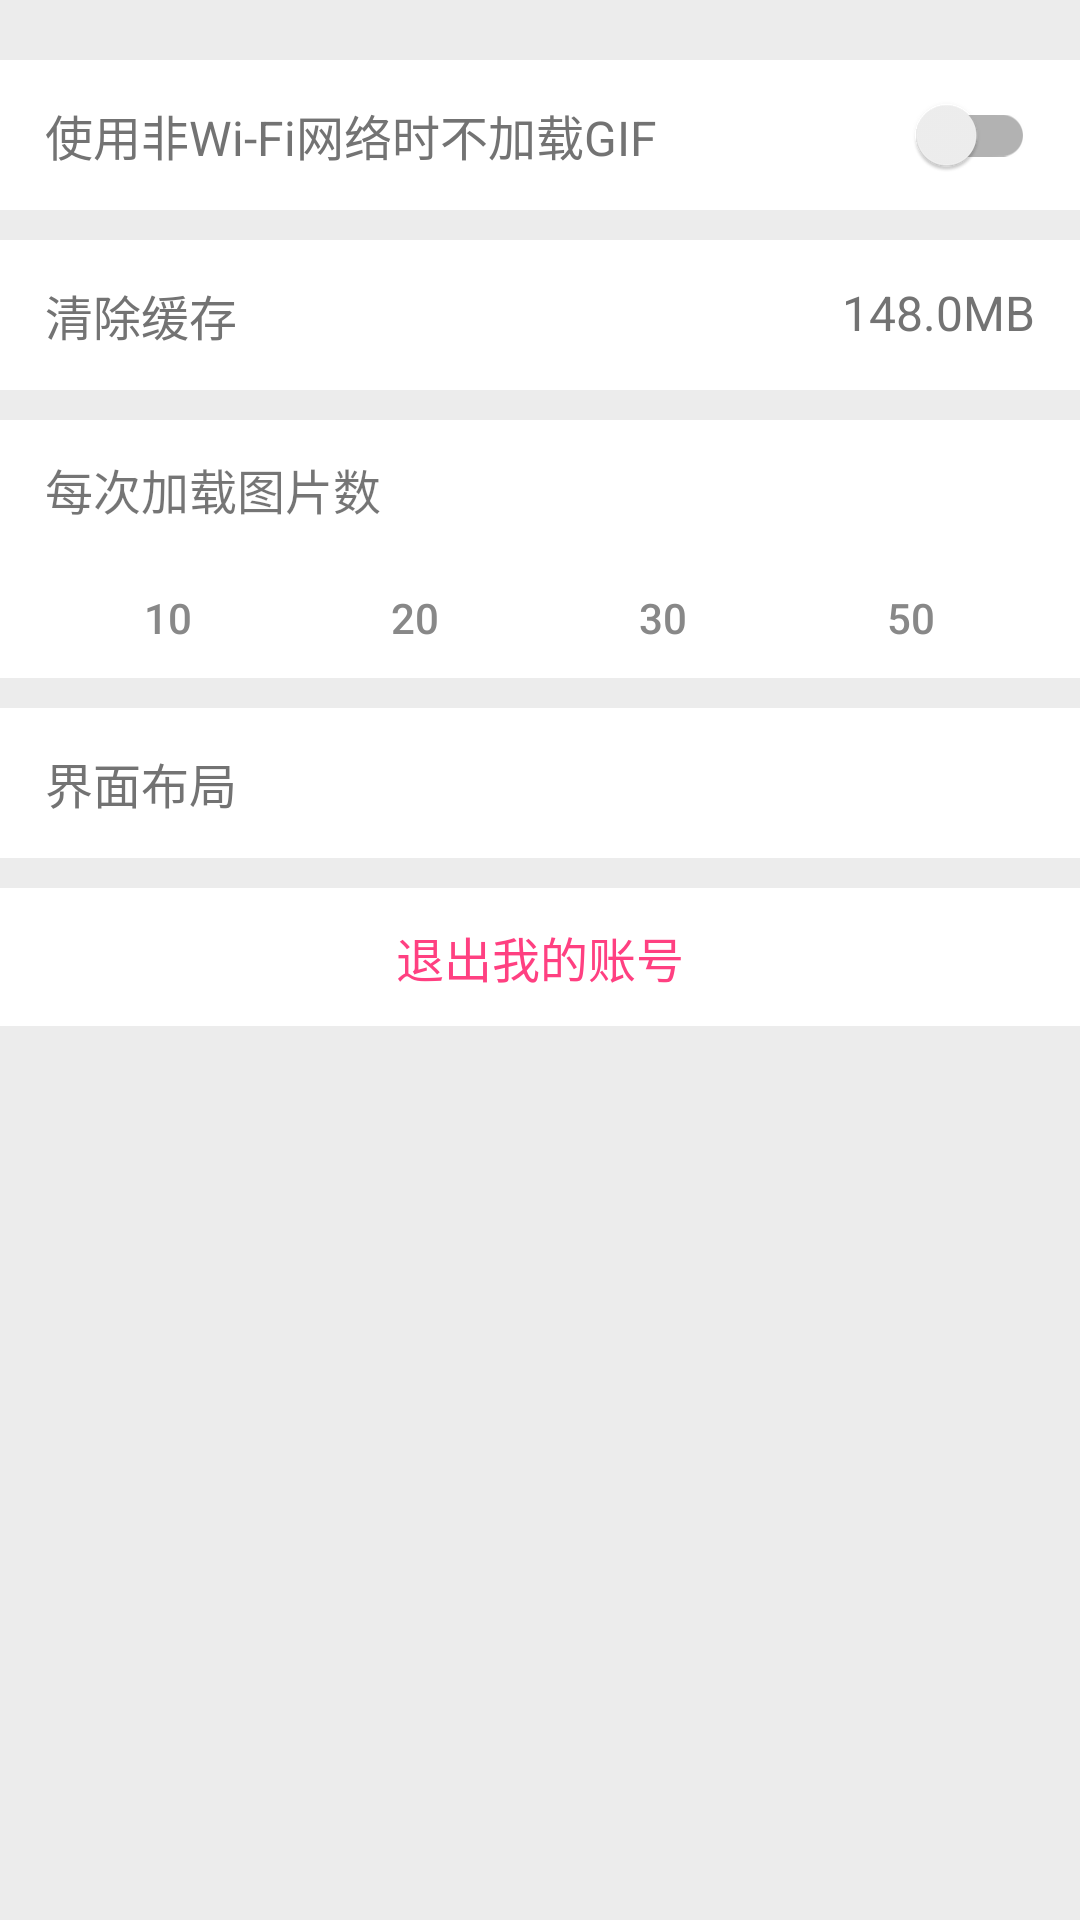

Here is an Android app screen rendered from its layout file. Give the layout XML and the strings, colors and styles it references.
<!-- AndroidManifest.xml: application theme AppTheme -->
<!-- res/layout/fragment_more.xml -->
<?xml version="1.0" encoding="utf-8"?>
<LinearLayout
    xmlns:android="http://schemas.android.com/apk/res/android" android:layout_width="match_parent"
    android:layout_height="match_parent"
    android:orientation="vertical"
    android:background="@color/divider"
    >

    <android.support.v7.widget.SwitchCompat
        android:layout_marginTop="20dp"
        android:layout_width="match_parent"
        android:layout_height="50dp"
        android:text="使用非Wi-Fi网络时不加载GIF"
        android:textSize="16sp"
        android:paddingLeft="15dp"
        android:paddingRight="15dp"
        android:textColor="@color/text_black"
        android:background="@color/white"
        android:id="@+id/wifiswitch_sc"
        />
    <RelativeLayout
        android:layout_width="match_parent"
        android:layout_height="50dp"
        android:background="@color/white"
        android:paddingRight="15dp"
        android:paddingLeft="15dp"
        android:layout_marginTop="10dp"
        android:gravity="center_vertical"

        android:id="@+id/clear_rl"
        >

        <TextView
            android:layout_width="wrap_content"
            android:layout_height="wrap_content"
            android:text="清除缓存"
            android:textSize="16sp"
            android:textColor="@color/text_black"
            android:id="@+id/clearcache_tv"
            />
        <TextView
            android:layout_width="wrap_content"
            android:layout_height="wrap_content"
            android:text="148.0MB"
            android:textSize="16sp"
            android:textColor="@color/text_black"
            android:layout_alignParentRight="true"
            android:id="@+id/cache_tv"
            />

    </RelativeLayout>

        <TextView
            android:layout_width="match_parent"
            android:layout_height="46dp"
            android:id="@+id/page_size_tv"
            android:text="每次加载图片数"
            android:textSize="16sp"
            android:gravity="center_vertical"
            android:layout_marginTop="10dp"
            android:paddingLeft="15dp"
            android:paddingRight="15dp"
            android:background="@color/white"/>
  <FrameLayout
      android:layout_width="match_parent"
      android:layout_height="40dp"
      android:background="@color/white"
      android:paddingTop="5dp"
      android:paddingBottom="5dp"
      android:paddingLeft="15dp"
      android:paddingRight="15dp"

      >

      <View
          android:layout_width="60dp"
          android:layout_height="match_parent"
          android:id="@+id/block_view"
          android:background="@drawable/shape_conor_pink_btn"
          />
      <LinearLayout
          android:layout_width="match_parent"
          android:layout_height="match_parent"
          android:orientation="horizontal"
          android:id="@+id/ll_btn"
          >

          <Button
              android:layout_width="0dp"
              android:layout_height="match_parent"
              android:layout_weight="1"
              android:id="@+id/low_size_btn"
              android:text="10"
              android:layout_gravity="center_vertical"
              android:background="@null"
              android:textColor="@color/grey"

              />

          <Button
              android:layout_width="0dp"
              android:layout_height="match_parent"
              android:layout_weight="1"
              android:id="@+id/low_middle_size_btn"
              android:text="20"
              android:layout_gravity="center_horizontal"
              android:background="@null"
              android:textColor="@color/grey"
              />
          <Button
              android:layout_width="0dp"
              android:layout_height="match_parent"
              android:layout_weight="1"
              android:id="@+id/high_middle_size_btn"
              android:text="30"
              android:background="@null"
              android:textColor="@color/grey"
              />

          <Button
              android:layout_width="0dp"
              android:layout_height="match_parent"
              android:layout_weight="1"
              android:id="@+id/high_size_btn"
              android:text="50"
              android:background="@null"
              android:textColor="@color/grey"
              />

      </LinearLayout>
  </FrameLayout>



    <RelativeLayout
        android:layout_width="match_parent"
        android:layout_height="50dp"
        android:background="@color/white"
        android:paddingRight="15dp"
        android:paddingLeft="15dp"
        android:layout_marginTop="10dp"
        android:gravity="center_vertical"
        android:id="@+id/layout_rl"
        >

        <TextView
            android:layout_width="wrap_content"
            android:layout_height="wrap_content"
            android:text="界面布局"
            android:textSize="16sp"
            android:textColor="@color/text_black"

            />

    </RelativeLayout>


    <TextView
        android:id="@+id/login_tv"
        android:layout_width="match_parent"
        android:layout_height="46dp"
        android:text="退出我的账号"
        android:textSize="16sp"
        android:textColor="@color/colorAccent"
        android:background="@color/white"
        android:layout_marginTop="10dp"
        android:gravity="center"

        />
</LinearLayout>
<!-- resources referenced by this layout -->
<resources>
  <color name="colorAccent">#FF4081</color>
  <color name="divider">#ECECEC</color>
  <color name="grey">#FF888888</color>
  <color name="text_black">#737373</color>
  <color name="white">#ffffff</color>
  <style name="AppTheme" parent="Theme.AppCompat.Light.NoActionBar">
          
          <item name="colorPrimary">@color/colorPrimary</item>
          <item name="colorPrimaryDark">@color/colorPrimaryDark</item>
          <item name="colorAccent">@color/colorAccent</item>
      </style>
  <color name="colorPrimary">#3F51B5</color>
  <color name="colorPrimaryDark">#303F9F</color>
</resources>
